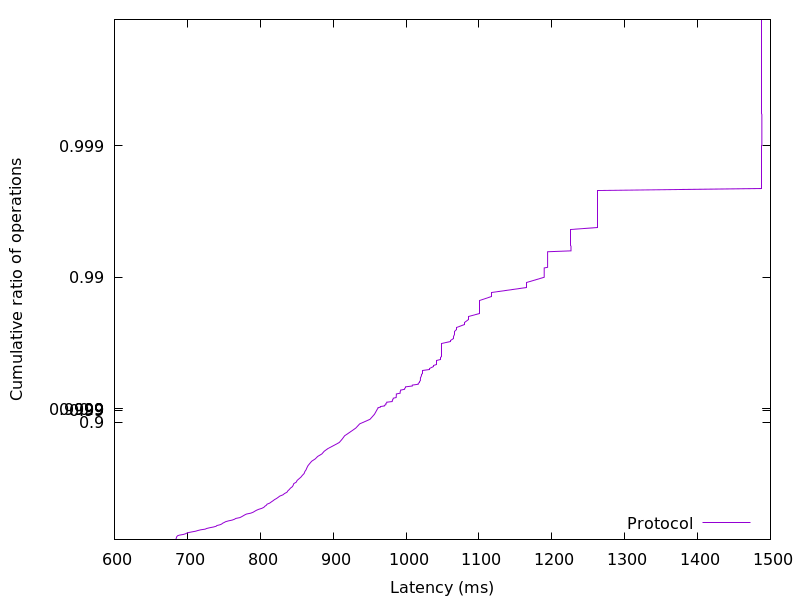

The data file committed next to this chart (first rows):
684.140032, 0.01
684.2, 0.02
684.6, 0.03
684.8, 0.04
685.2, 0.05
685.3, 0.06
685.9, 0.07
686.7, 0.08
689.3, 0.09
694.5, 0.1
697.4, 0.11
699.1, 0.12
702, 0.13
706.6, 0.14
711.3, 0.15
714.5, 0.16
718.4, 0.17
724.4, 0.18
726.6, 0.19
731, 0.2
735.8, 0.21
739.5, 0.22
740.5, 0.23
744.6, 0.24
747, 0.25
748.4, 0.26
750.5, 0.27
752.5, 0.28
756.4, 0.29
761.4, 0.3
764.7, 0.31
766.4, 0.32
772.1, 0.33
774.4, 0.34
776.5, 0.35
778.6, 0.36
781.1, 0.37
787.1, 0.38
790.3, 0.39
792.4, 0.4
794.8, 0.41
797.8, 0.42
802.1, 0.43
805, 0.44
806.3, 0.45
808.4, 0.46
809.4, 0.47
813, 0.48
815.1, 0.49
817.4, 0.5
819.4, 0.51
822.3, 0.52
824.6, 0.53
826.8, 0.54
831.1, 0.55
833.3, 0.56
836.7, 0.57
837.9, 0.58
839.9, 0.59
841.5, 0.6
844.2, 0.61
... 298 more rows
